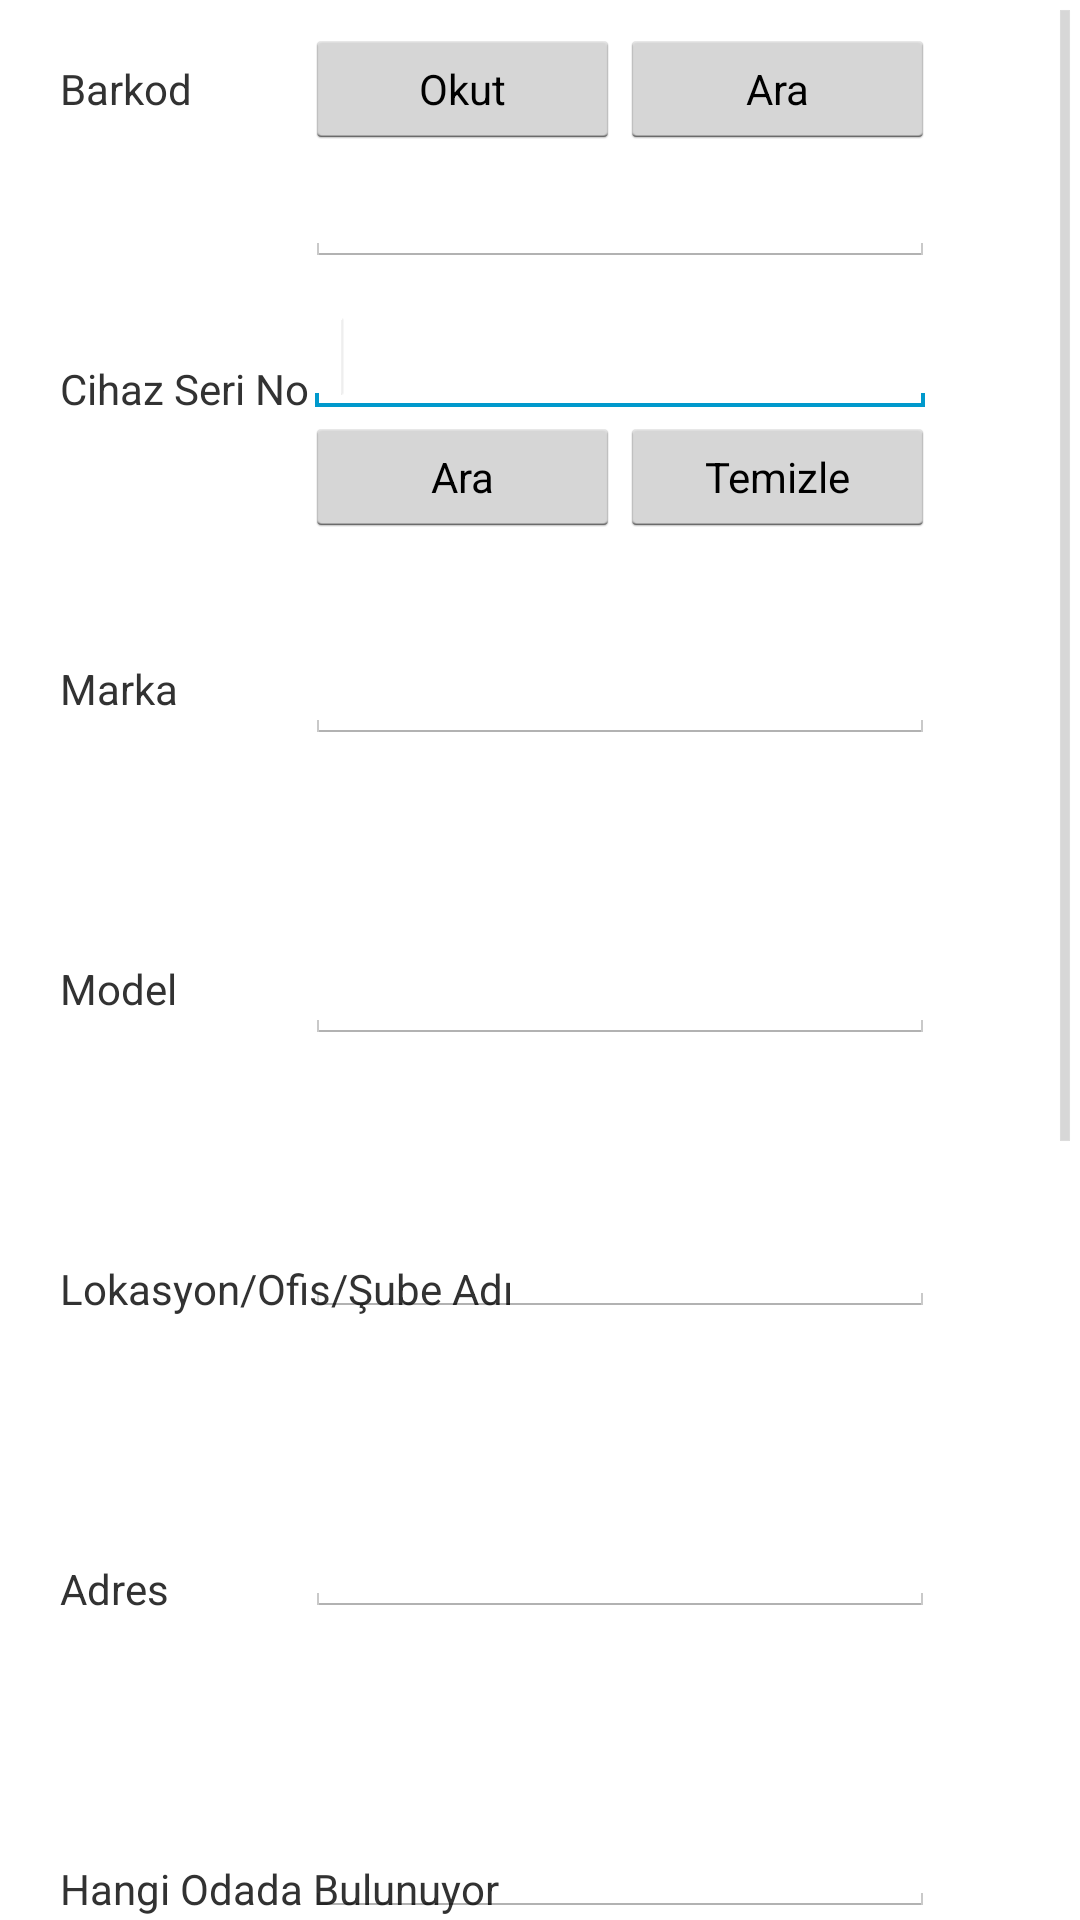

Here is an Android app screen rendered from its layout file. Give the layout XML and the strings, colors and styles it references.
<!-- AndroidManifest.xml: application theme AppTheme -->
<!-- res/layout/networkmodem.xml -->
<?xml version="1.0" encoding="utf-8"?>
<RelativeLayout xmlns:android="http://schemas.android.com/apk/res/android"
    android:layout_width="match_parent"
    android:layout_height="match_parent">

    <ScrollView
        android:id="@+id/scrollView1"
        android:layout_width="wrap_content"
        android:layout_height="wrap_content"
        android:layout_alignParentBottom="true"
        android:layout_alignParentLeft="true"
        android:layout_alignParentRight="true"
        android:layout_alignParentTop="true" >

        <RelativeLayout
        android:layout_width="match_parent"
        android:layout_height="match_parent"
        android:orientation="vertical" >

    	<TextView
        android:id="@+id/textView3"
        android:layout_width="wrap_content"
        android:layout_height="wrap_content"
        android:layout_alignParentLeft="true"
        android:layout_alignParentTop="true"
        android:layout_marginLeft="20dp"
        android:layout_marginTop="120dp"
        android:text="Cihaz Seri No" />

    	<TextView
        android:id="@+id/textView4"
        android:layout_width="wrap_content"
        android:layout_height="wrap_content"
        android:layout_alignParentLeft="true"
        android:layout_alignParentTop="true"
        android:layout_marginLeft="20dp"
        android:layout_marginTop="220dp"
        android:text="Marka" />

    	<TextView
        android:id="@+id/textView5"
        android:layout_width="wrap_content"
        android:layout_height="wrap_content"
        android:layout_alignParentLeft="true"
        android:layout_alignParentTop="true"
        android:layout_marginLeft="20dp"
        android:layout_marginTop="320dp"
        android:text="Model" />
    	
    	<TextView
        android:id="@+id/textView7"
        android:layout_width="wrap_content"
        android:layout_height="wrap_content"
        android:layout_alignParentLeft="true"
        android:layout_alignParentTop="true"
        android:layout_marginLeft="20dp"
        android:layout_marginTop="420dp"
        android:text="Lokasyon/Ofis/Şube Adı" />
    	
    	<TextView
        android:id="@+id/textView8"
        android:layout_width="wrap_content"
        android:layout_height="wrap_content"
        android:layout_alignParentLeft="true"
        android:layout_alignParentTop="true"
        android:layout_marginLeft="20dp"
        android:layout_marginTop="520dp"
        android:text="Adres" />
    	
    	<TextView
        android:id="@+id/textView10"
        android:layout_width="wrap_content"
        android:layout_height="wrap_content"
        android:layout_alignParentLeft="true"
        android:layout_alignParentTop="true"
        android:layout_marginLeft="20dp"
        android:layout_marginTop="620dp"
        android:text="Hangi Odada Bulunuyor" />
    	
    	<TextView
        android:id="@+id/textView13"
        android:layout_width="wrap_content"
        android:layout_height="wrap_content"
        android:layout_alignParentLeft="true"
        android:layout_alignParentTop="true"
        android:layout_marginLeft="20dp"
        android:layout_marginTop="720dp"
        android:text="3G Sim Kart Yuvası" />
    	
    	<TextView
        android:id="@+id/textView14"
        android:layout_width="wrap_content"
        android:layout_height="wrap_content"
        android:layout_alignParentLeft="true"
        android:layout_alignParentTop="true"
        android:layout_marginLeft="20dp"
        android:layout_marginTop="820dp"
        android:text="Ana Ekipman" />
    	
    	<TextView
        android:id="@+id/textView15"
        android:layout_width="wrap_content"
        android:layout_height="wrap_content"
        android:layout_alignParentLeft="true"
        android:layout_alignParentTop="true"
        android:layout_marginLeft="20dp"
        android:layout_marginTop="920dp"
        android:text="Durum" />
    	
    	<Button
    	android:id="@+id/button1"
    	android:layout_width="wrap_content"
    	android:layout_height="wrap_content"
    	android:layout_alignParentLeft="true"
    	android:layout_alignParentRight="true"
    	android:layout_alignParentTop="true"
    	android:layout_marginTop="1020dp"
    	android:text="Kaydet" />
    	
    	<EditText
    	    android:id="@+id/editText8"
    	    android:layout_width="wrap_content"
    	    android:layout_height="wrap_content"
    	    android:layout_alignBottom="@+id/textView8"
    	    android:layout_alignLeft="@+id/editText7"
    	    android:ems="10" />
    	
    	<EditText
    	    android:id="@+id/editText10"
    	    android:layout_width="wrap_content"
    	    android:layout_height="wrap_content"
    	    android:layout_alignBottom="@+id/textView10"
    	    android:layout_alignLeft="@+id/editText8"
    	    android:ems="10" />
    	
    	<EditText
    	    android:id="@+id/editText13"
    	    android:layout_width="wrap_content"
    	    android:layout_height="wrap_content"
    	    android:layout_alignBottom="@+id/textView13"
    	    android:layout_alignLeft="@+id/editText10"
    	    android:ems="10" />
    	
    	<EditText
    	    android:id="@+id/editText14"
    	    android:layout_width="wrap_content"
    	    android:layout_height="wrap_content"
    	    android:layout_alignBottom="@+id/textView14"
    	    android:layout_alignLeft="@+id/editText13"
    	    android:inputType="number"
    	    android:ems="10" />

    	<Spinner
    	    android:id="@+id/spinner1"
    	    android:layout_width="wrap_content"
    	    android:layout_height="wrap_content"
    	    android:layout_alignBottom="@+id/textView15"
    	    android:layout_alignLeft="@+id/editText14" />
    	
    	<Button
    	    android:id="@+id/buttonTemizle"
    	    style="?android:attr/buttonStyleSmall"
    	    android:layout_width="105dp"
    	    android:layout_height="40dp"
    	    android:layout_alignBaseline="@+id/buttonAra"
    	    android:layout_alignBottom="@+id/buttonAra"
    	    android:layout_alignRight="@+id/editText3"
    	    android:text="Temizle" />

    	<Button
    	    android:id="@+id/buttonAra"
    	    style="?android:attr/buttonStyleSmall"
    	    android:layout_width="105dp"
    	    android:layout_height="40dp"
    	    android:layout_alignLeft="@+id/spinnerMarka"
    	    android:layout_alignRight="@+id/btnBarkodOkut"
    	    android:layout_below="@+id/editText3"
    	    android:text="Ara" />

    	<EditText
    	    android:id="@+id/editText3"
    	    android:layout_width="wrap_content"
    	    android:layout_height="wrap_content"
    	    android:layout_alignBottom="@+id/textView3"
    	    android:layout_toRightOf="@+id/textView14"
    	    android:ems="10" >

    	    <requestFocus />
    	</EditText>

    	<TextView
        android:id="@+id/textView1"
        android:layout_width="wrap_content"
        android:layout_height="wrap_content"
        android:layout_alignParentLeft="true"
        android:layout_alignParentTop="true"
        android:layout_marginLeft="20dp"
        android:layout_marginTop="20dp"
        android:text="Barkod" />

    	<Button
    	    android:id="@+id/btnBarkodOkut"
            style="?android:attr/buttonStyleSmall"
            android:layout_width="105dp"
            android:layout_height="40dp"
    	    android:layout_alignBaseline="@+id/textView1"
    	    android:layout_alignBottom="@+id/textView1"
    	    android:layout_toRightOf="@+id/textView14"
    	    android:ems="10"
    	    android:text="Okut" />
    	
    	<Button
                android:id="@+id/buttonBarkodAra"
                style="?android:attr/buttonStyleSmall"
                android:layout_width="105dp"
                android:layout_height="40dp"
                android:layout_alignBaseline="@+id/btnBarkodOkut"
                android:layout_alignBottom="@+id/btnBarkodOkut"
                android:layout_alignLeft="@+id/buttonTemizle"
                android:layout_alignRight="@+id/editText1"
                android:text="Ara" />

    	<EditText
    	    android:id="@+id/editText1"
    	    android:layout_width="wrap_content"
    	    android:layout_height="wrap_content"
    	    android:layout_below="@+id/btnBarkodOkut"
    	    android:layout_toRightOf="@+id/textView14"
    	    android:ems="10"
    	    android:inputType="number" />

    	<EditText
    	    android:id="@+id/editText4"
    	    android:layout_width="wrap_content"
    	    android:layout_height="wrap_content"
    	    android:layout_alignBaseline="@+id/textView4"
    	    android:layout_alignBottom="@+id/textView4"
    	    android:layout_alignLeft="@+id/buttonAra"
    	    android:ems="10" />

    	<EditText
    	    android:id="@+id/editText5"
    	    android:layout_width="wrap_content"
    	    android:layout_height="wrap_content"
    	    android:layout_alignBaseline="@+id/textView5"
    	    android:layout_alignBottom="@+id/textView5"
    	    android:layout_alignLeft="@+id/editText4"
    	    android:ems="10" />

    	<EditText
    	    android:id="@+id/editText7"
    	    android:layout_width="wrap_content"
    	    android:layout_height="wrap_content"
    	    android:layout_alignBottom="@+id/textView7"
    	    android:layout_alignLeft="@+id/editText5"
    	    android:ems="10" />

        </RelativeLayout>
    </ScrollView>

</RelativeLayout>
<!-- resources referenced by this layout -->
<resources>
  <style name="AppTheme" parent="AppBaseTheme">
         
      </style>
  <style name="AppBaseTheme" parent="android:Theme.Light">
       
      </style>
</resources>
